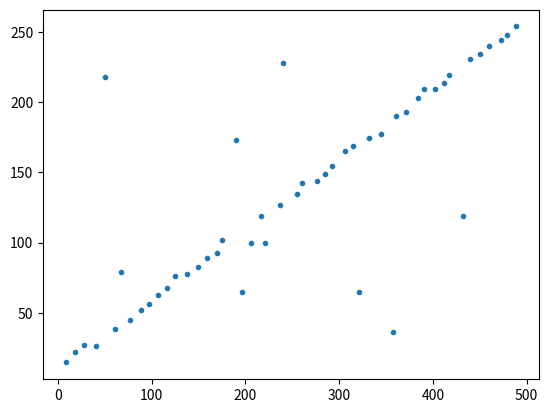

Here is the Python script that generated this plot:
#!/usr/bin/env python3

import numpy as np
import matplotlib.pyplot as plt
import json

# parameters
# y=ax+b
a = 0.5
b = 10.0
x_min = 10.0
x_max = 490.0
num = 50
noise_scale = 2.0
filename = "pts.json"

# generate data
x = np.linspace(x_min, x_max, num)
y = a*x+b
x = x+np.random.normal(0, noise_scale, size=num)
y = y+np.random.normal(0, noise_scale, size=num)

# add outliers
y_min = a*x_min+b
y_max = a*x_max+b
indices = np.random.choice(np.arange(num), replace=False, size=int(num*0.2))
y[indices] = np.random.random(indices.shape[0]) * (y_max-y_min) + y_min

# save to yaml file
data = {'x':x.tolist(), 'y':y.tolist()}
with open(filename, 'w') as f:
    json.dump(data, f)
print('pts saved to file:', filename)

# visualize
plt.scatter(x, y, marker='.')
plt.savefig('pts.png')
#plt.show()
